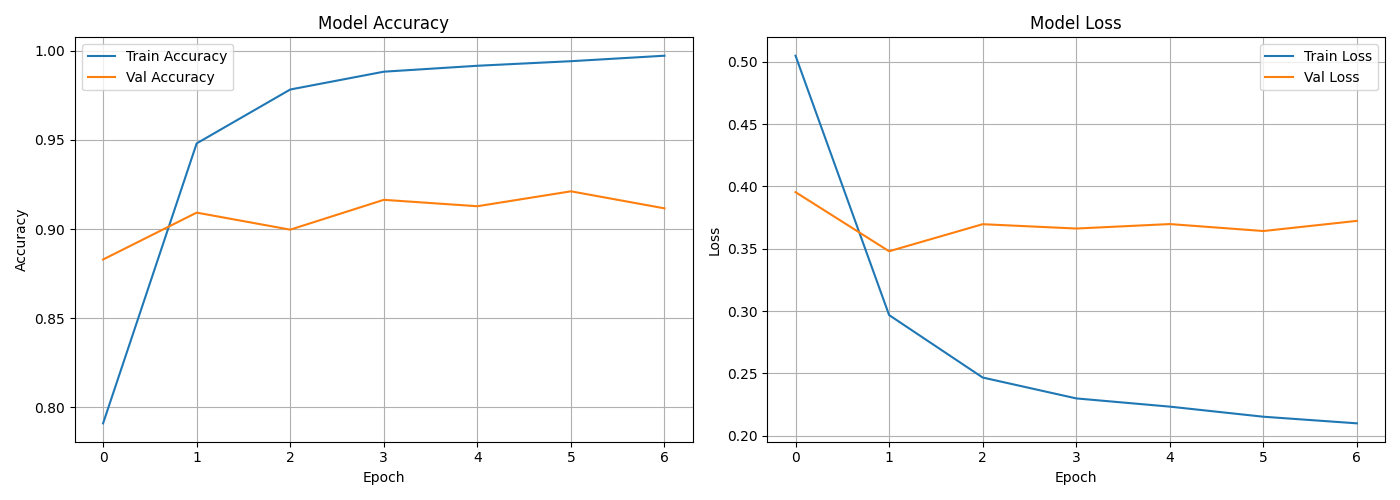

The data file committed next to this chart (first rows):
epoch, accuracy, loss, precision_3, recall_3, val_accuracy, val_loss, val_precision_3, val_recall_3, learning_rate
0, 0.791, 0.505, 0.8177, 0.6869, 0.8829, 0.3954, 0.9184, 0.8107, 0.00482
1, 0.948, 0.2968, 0.9696, 0.9126, 0.9092, 0.348, 0.9235, 0.8693, 0.00482
2, 0.9782, 0.2466, 0.9832, 0.968, 0.8996, 0.3697, 0.9076, 0.864, 0.00482
3, 0.9882, 0.2299, 0.988, 0.9857, 0.9164, 0.3662, 0.9446, 0.864, 0.00482
4, 0.9915, 0.2233, 0.9925, 0.9886, 0.9128, 0.3698, 0.9148, 0.888, 0.00482
5, 0.9941, 0.2152, 0.9943, 0.9926, 0.9211, 0.3642, 0.9452, 0.8747, 0.00241
6, 0.9972, 0.2099, 0.9966, 0.9971, 0.9116, 0.3724, 0.9337, 0.864, 0.00241
